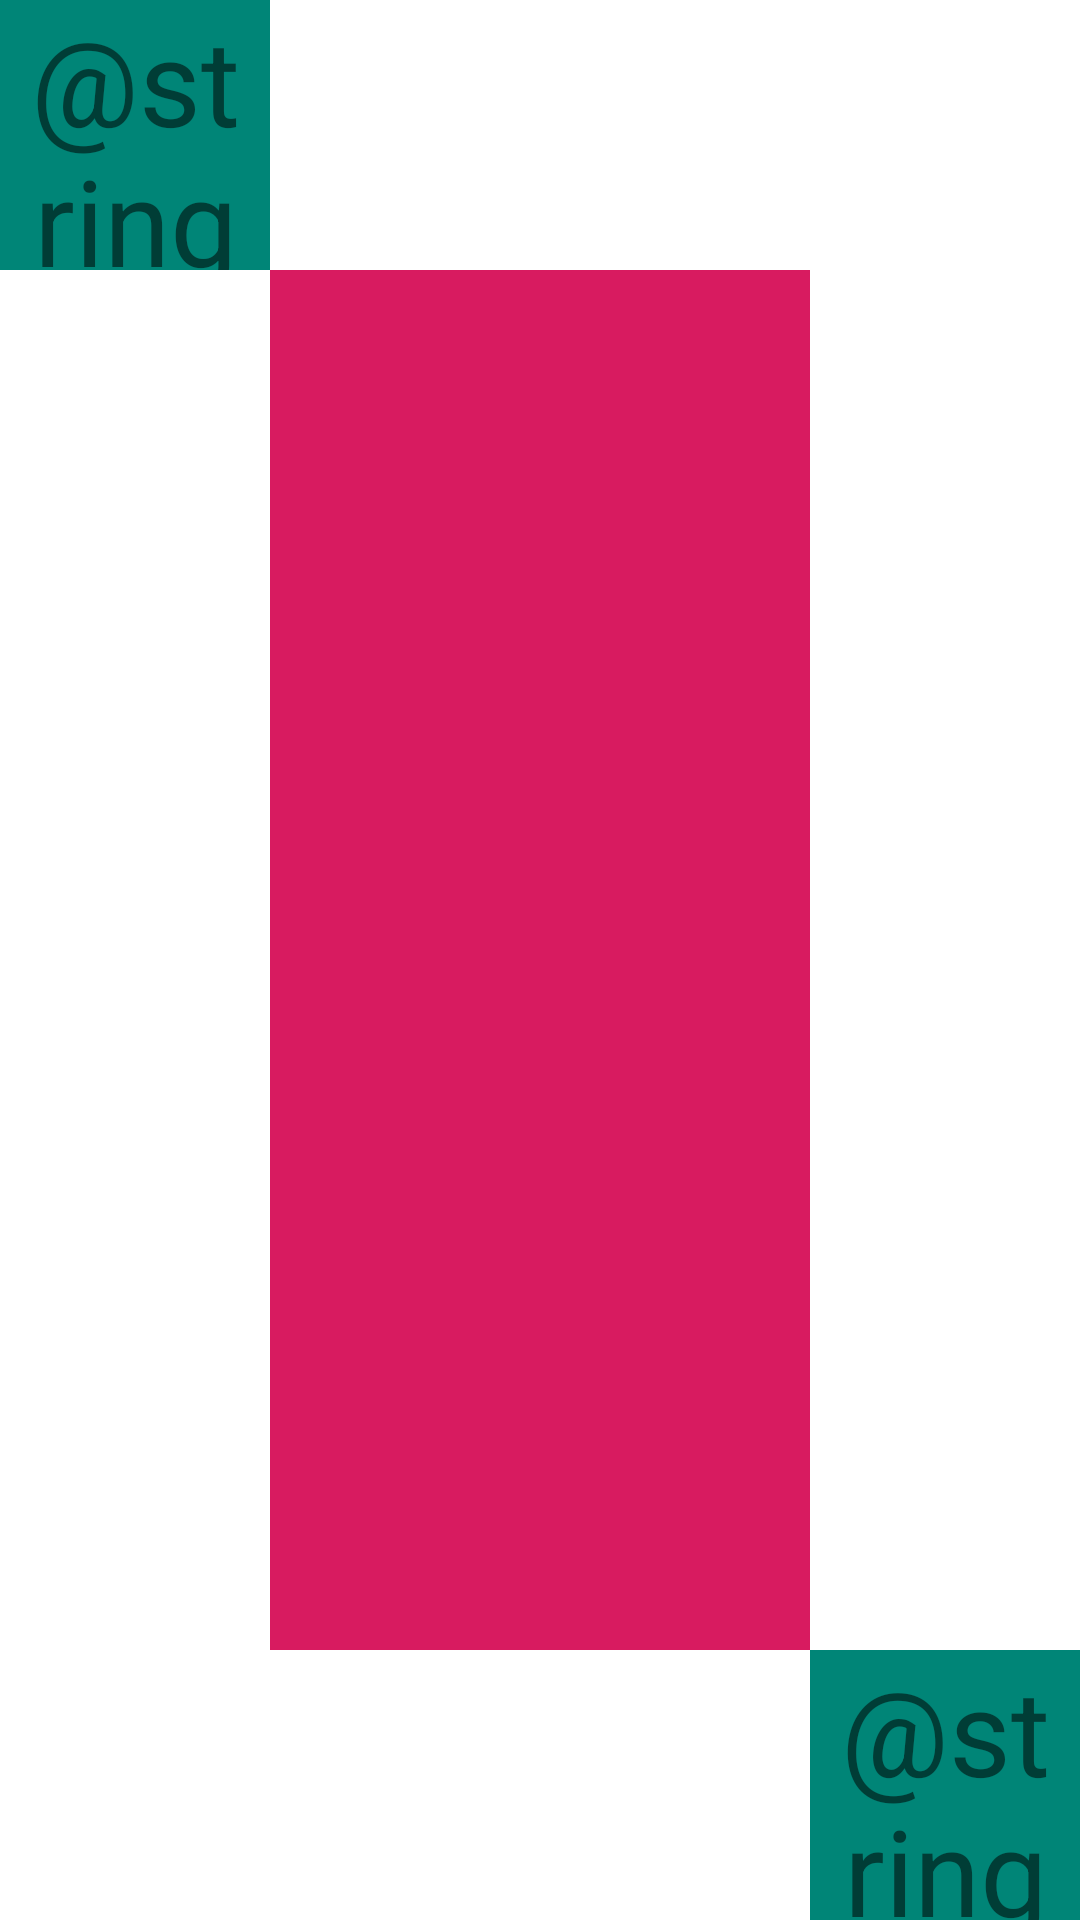

Reconstruct the res/layout file that produces this screen, plus the resources it refers to.
<!-- AndroidManifest.xml: application theme AppTheme -->
<!-- res/layout/activity_second.xml -->
<?xml version="1.0" encoding="utf-8"?>
<androidx.constraintlayout.widget.ConstraintLayout xmlns:android="http://schemas.android.com/apk/res/android"
    xmlns:app="http://schemas.android.com/apk/res-auto"
    xmlns:tools="http://schemas.android.com/tools"
    android:layout_width="match_parent"
    android:layout_height="match_parent"
    tools:context=".secondActivity.SecondActivity">

    
    <TextView
        android:id="@+id/vTextBlockA"
        android:layout_width="@dimen/second_page_block_size"
        android:layout_height="@dimen/second_page_block_size"
        android:background="@color/green"
        android:gravity="center"
        android:text="@string/A"
        android:textSize="@dimen/normal_text_size"
        app:layout_constraintStart_toStartOf="parent"
        app:layout_constraintTop_toTopOf="parent" />

    <LinearLayout
        android:layout_width="0dp"
        android:layout_height="0dp"
        android:orientation="vertical"
        android:background="@color/red"
        android:gravity="center"
        app:layout_constrainedHeight="true"
        app:layout_constraintStart_toEndOf="@+id/vTextBlockA"
        app:layout_constraintEnd_toStartOf="@+id/vTextBlockB"
        app:layout_constraintTop_toBottomOf="@+id/vTextBlockA"
        app:layout_constraintBottom_toTopOf="@+id/vTextBlockB">

        <TextView
            android:id="@+id/vSecondStartTimeTV"
            android:layout_width="wrap_content"
            android:layout_height="wrap_content"/>

        <TextView
            android:id="@+id/vSecondEndTimeTV"
            android:layout_width="wrap_content"
            android:layout_height="wrap_content"/>

        <TextView
            android:id="@+id/vSecondParameterTV"
            android:layout_width="wrap_content"
            android:layout_height="wrap_content"/>
    </LinearLayout>

    <TextView
        android:id="@+id/vTextBlockB"
        android:layout_width="@dimen/second_page_block_size"
        android:layout_height="@dimen/second_page_block_size"
        android:background="@color/green"
        android:gravity="center"
        android:text="@string/A"
        android:textSize="@dimen/normal_text_size"
        app:layout_constraintBottom_toBottomOf="parent"
        app:layout_constraintEnd_toEndOf="parent" />

</androidx.constraintlayout.widget.ConstraintLayout>
<!-- resources referenced by this layout -->
<resources>
  <color name="green">#008577</color>
  <color name="red">#D81B60</color>
  <dimen name="normal_text_size">40dp</dimen>
  <dimen name="second_page_block_size">90dp</dimen>
  <style name="AppTheme" parent="Theme.AppCompat.Light.NoActionBar">
          
          <item name="colorPrimary">@color/colorPrimary</item>
          <item name="colorPrimaryDark">@color/colorPrimaryDark</item>
          <item name="colorAccent">@color/colorAccent</item>
          <item name="android:navigationBarColor">@color/black</item>
          <item name="android:statusBarColor">@color/black</item>
  
          <item name="android:windowAnimationStyle">@null</item>
          <item name="android:windowBackground">@android:color/white</item>
          <item name="android:colorBackgroundCacheHint">@null</item>
          <item name="android:windowContentTransitions">true</item>
          <item name="android:windowIsTranslucent">true</item>
          <item name="android:windowActivityTransitions">true</item>
      </style>
  <color name="colorPrimary">#008577</color>
  <color name="colorPrimaryDark">#00574B</color>
  <color name="colorAccent">#D81B60</color>
  <color name="black">#000000</color>
</resources>
